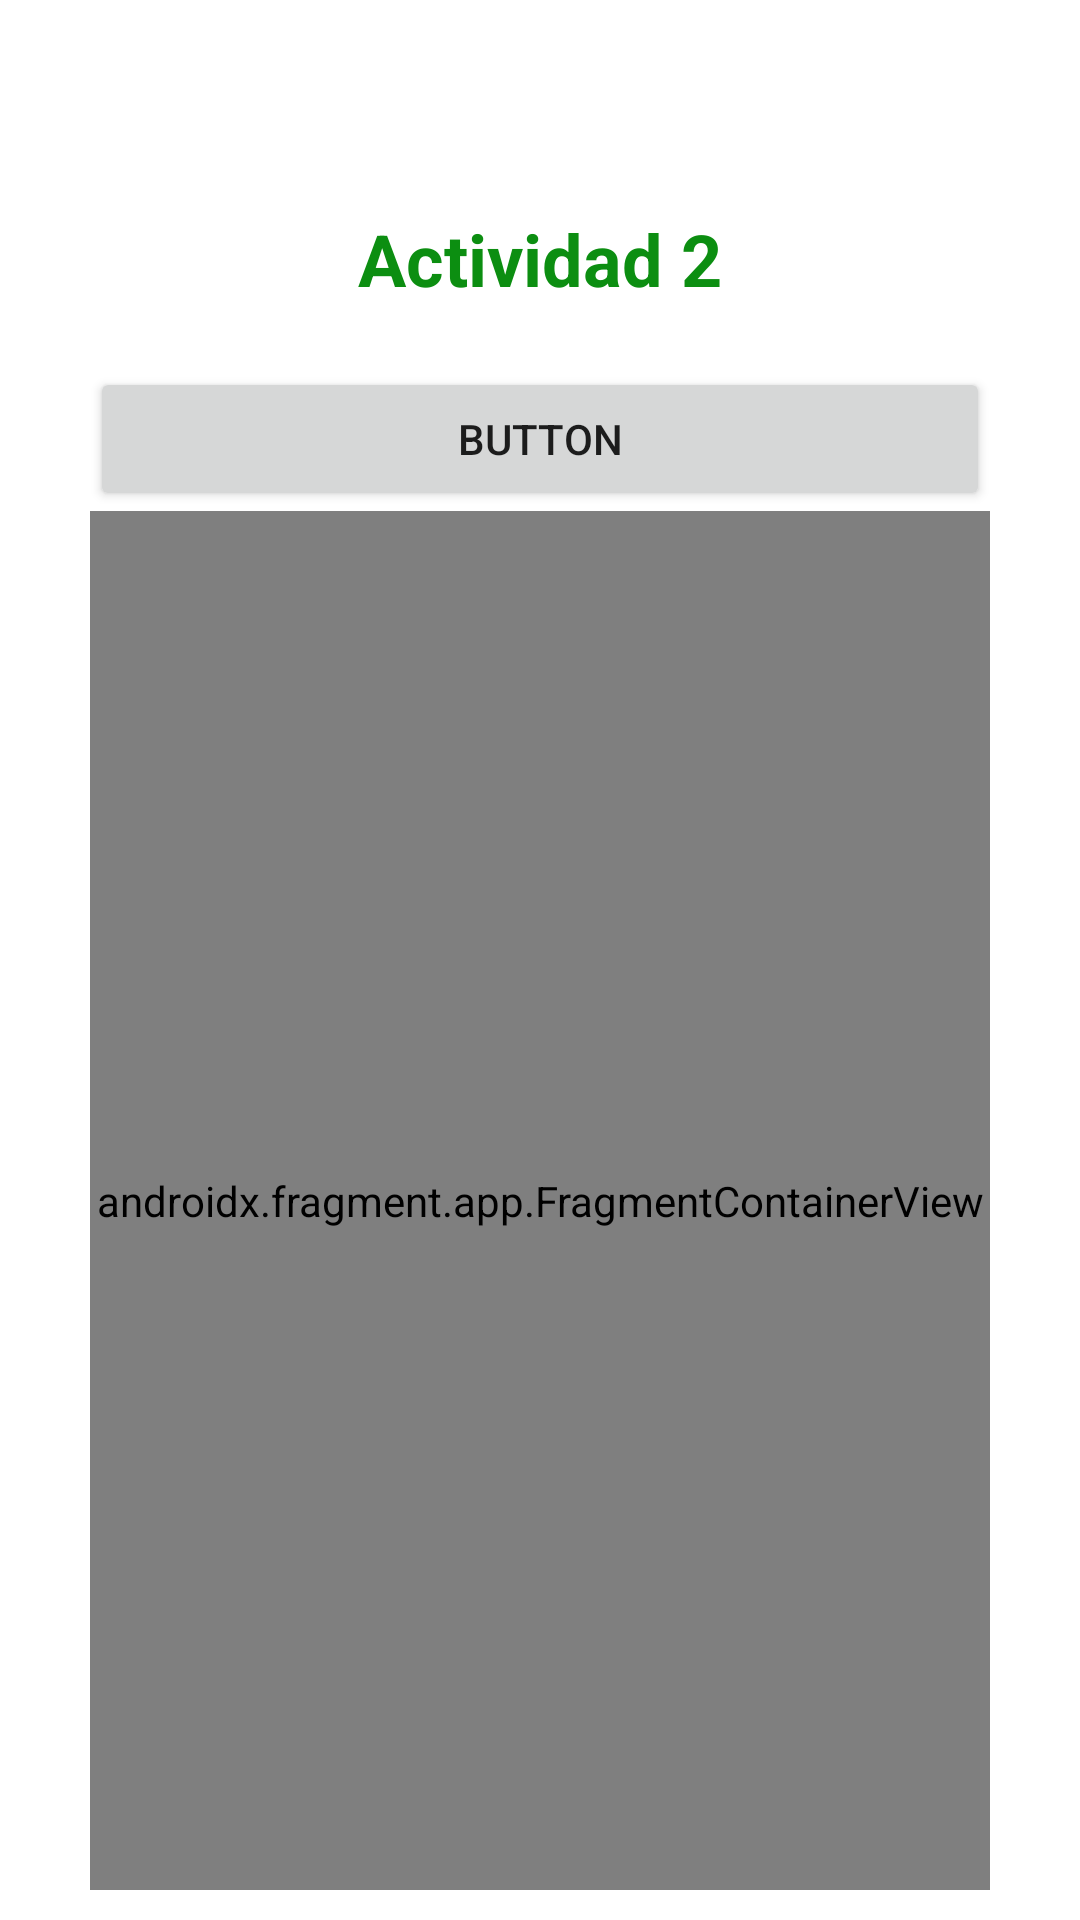

Produce the Android XML layout that renders to this screen, including the resource entries it uses.
<!-- AndroidManifest.xml: application theme Theme.EjemploAppFragmentosCompartidoUsaG46 -->
<!-- res/layout/activity_main2.xml -->
<?xml version="1.0" encoding="utf-8"?>
<LinearLayout xmlns:android="http://schemas.android.com/apk/res/android"
    xmlns:app="http://schemas.android.com/apk/res-auto"
    xmlns:tools="http://schemas.android.com/tools"
    android:layout_width="match_parent"
    android:layout_height="match_parent"
    android:orientation="vertical"
    android:paddingLeft="30dp"
    android:paddingTop="70dp"
    android:paddingRight="30dp"
    android:paddingBottom="10dp"
    tools:context=".MainActivity2">

    <TextView
        android:id="@+id/txtTituloFragCuenta"
        android:layout_width="match_parent"
        android:layout_height="wrap_content"
        android:layout_marginBottom="20dp"
        android:gravity="center"
        android:text="@string/titulo_actividad2"
        android:textColor="#0C8E11"
        android:textSize="24sp"
        android:textStyle="bold" />

    <Button
        android:id="@+id/btnActividad1"
        android:layout_width="match_parent"
        android:layout_height="wrap_content"
        android:onClick="abrirActividad"
        android:text="Button" />
    <androidx.fragment.app.FragmentContainerView
        android:id="@+id/contenedorFrag1"
        android:name="co.gov.mintic.misiontic.ciclo4.usa.fragmentos.FragmentoContadorClick"
        android:layout_width="match_parent"
        android:layout_height="match_parent"
        tools:layout="@layout/layout_fragmento_contador_click" />

</LinearLayout>
<!-- res/layout/layout_fragmento_contador_click.xml (included above) -->
<?xml version="1.0" encoding="utf-8"?>
<LinearLayout xmlns:android="http://schemas.android.com/apk/res/android"
    xmlns:tools="http://schemas.android.com/tools"
    android:layout_width="match_parent"
    android:layout_height="match_parent"
    android:orientation="vertical"
    android:paddingLeft="30dp"
    android:paddingTop="70dp"
    android:paddingRight="30dp"
    android:paddingBottom="10dp"
    tools:context=".fragmentos.FragmentoContadorClick">

    

    <TextView
        android:id="@+id/txtTituloFragCuenta"
        android:layout_width="match_parent"
        android:layout_height="wrap_content"
        android:layout_marginBottom="20dp"
        android:gravity="center"
        android:text="@string/hello_blank_fragment"
        android:textColor="#0C8E11"
        android:textSize="24sp"
        android:textStyle="bold" />

    <TextView
        android:id="@+id/txtCuenta"
        android:layout_width="match_parent"
        android:layout_height="wrap_content"
        android:layout_marginBottom="20dp"
        android:gravity="center"
        android:text="0"
        android:textColor="#FF5722"
        android:textSize="150dp"
        android:textStyle="bold" />

    <LinearLayout
        android:layout_width="match_parent"
        android:layout_height="wrap_content"
        android:orientation="horizontal">

        <Button
            android:id="@+id/btnReiniciar"
            android:layout_width="wrap_content"
            android:layout_height="wrap_content"
            android:layout_marginLeft="10dp"
            android:layout_marginRight="10dp"
            android:layout_weight="1"
            android:text="Reiniciar" />

        <Button
            android:id="@+id/btnContar"
            android:layout_width="wrap_content"
            android:layout_height="wrap_content"
            android:layout_marginLeft="10dp"
            android:layout_marginRight="10dp"
            android:layout_weight="1"
            android:text="CONTAR" />
    </LinearLayout>

</LinearLayout>
<!-- resources referenced by this layout -->
<resources>
  <string name="hello_blank_fragment">FRAGMENTO CUENTA CLICK</string>
  <string name="titulo_actividad2">Actividad 2</string>
  <style name="Theme.EjemploAppFragmentosCompartidoUsaG46" parent="Theme.MaterialComponents.DayNight.DarkActionBar">
          
          <item name="colorPrimary">@color/purple_500</item>
          <item name="colorPrimaryVariant">@color/purple_700</item>
          <item name="colorOnPrimary">@color/white</item>
          
          <item name="colorSecondary">@color/teal_200</item>
          <item name="colorSecondaryVariant">@color/teal_700</item>
          <item name="colorOnSecondary">@color/black</item>
          
          <item name="android:statusBarColor" tools:targetApi="l">?attr/colorPrimaryVariant</item>
          
      </style>
  <!-- not gathered from this repository: default colours our renderer supplied (Android Studio template values) -->
  <color name="purple_500">#FF6200EE</color>
  <color name="purple_700">#FF3700B3</color>
  <color name="teal_200">#FF03DAC5</color>
  <color name="teal_700">#FF018786</color>
  <color name="black">#FF000000</color>
  <color name="white">#FFFFFFFF</color>
</resources>
